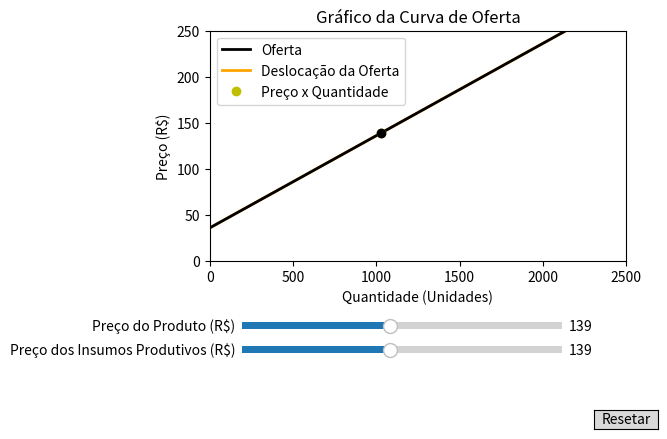

Source code (Python):
import numpy as np
import matplotlib.pyplot as plt
from matplotlib.widgets import Slider, Button

# Define os parâmetros iniciais
preco_init = 139
insumos_init = 139
desloc_oferta_init = 0

# Define a função de oferta
def oferta(quantidade):
    return 36 + 0.1 * quantidade

# Define a função que calcula a deslocação da oferta
def desloc_oferta(quantidade, preco, insumos):
    return oferta(quantidade) - (1 * preco) + (1 * insumos)

# Cria a figura e a linha/reta a ser manipulada
fig, ax = plt.subplots()
ax.set_xlabel('Quantidade (Unidades)')
ax.set_ylabel('Preço (R$)')
ax.set_xlim([0, 2500])
ax.set_ylim([0, 250])

# Plotagem da função de deslocação da oferta inicial
quantidade = np.linspace(0, 2500, 5000)
desloc_oferta_reta, = ax.plot(quantidade, desloc_oferta(quantidade, preco_init, insumos_init), color='orange', lw=2)

# Plotagem da função de oferta
oferta_reta, = ax.plot(quantidade, oferta(quantidade), color='black', lw=2)

# Título do gráfico e ajuste do espaço para os sliders
plt.title('Gráfico da Curva de Oferta')
fig.subplots_adjust(left=0.25, bottom=0.4)

# Cria um slider horizontal para controlar o preço do produto
axpreco = fig.add_axes([0.3, 0.25, 0.5, 0.03])
slider_preco = Slider(
    ax=axpreco,
    label='Preço do Produto (R$)',
    valmin=0,
    valmax=300,
    valinit=preco_init,
    valstep=0.01,
)

# Cria um slider horizontal para controlar o preço dos insumos
axinsumos = fig.add_axes([0.3, 0.20, 0.5, 0.03])
slider_insumos = Slider(
    ax=axinsumos,
    label='Preço dos Insumos Produtivos (R$)',
    valmin=0,
    valmax=300,
    valinit=insumos_init,
    valstep=0.01,
)

# Função a ser chamada toda vez que o valor de um slider muda
def update(val):
    if val == slider_preco.val:
        # Atualiza o ponto na reta de oferta
        ponto1.set_data([quantidade[np.abs(oferta(quantidade) - slider_preco.val).argmin()]], [slider_preco.val])
        
        # Atualiza o ponto na reta de deslocação da oferta
        ponto2.set_data([desloc_oferta_init + desloc_oferta_reta.get_xdata()[np.abs(desloc_oferta_reta.get_ydata() - slider_preco.val).argmin()]], [slider_preco.val])
        
    if slider_insumos.val != slider_insumos.valinit:
        # Atualiza a função de deslocação da oferta
        desloc_oferta_reta.set_ydata(desloc_oferta(quantidade, 139, slider_insumos.val))
	
        # Atualiza o ponto na reta de deslocação da oferta
        ponto2.set_data([desloc_oferta_init + desloc_oferta_reta.get_xdata()[np.abs(desloc_oferta_reta.get_ydata() - slider_preco.val).argmin()]], [slider_preco.val])

    fig.canvas.draw_idle()

# Registra a função de atualização com cada slider
slider_preco.on_changed(update)
slider_insumos.on_changed(update)

# Cria um `matplotlib.widgets.Button` para resetar os sliders aos valores iniciais
axreset = fig.add_axes([0.85, 0.05, 0.1, 0.04])
button = Button(axreset, 'Resetar', hovercolor='0.975')

def reset(event):
    slider_preco.reset()
    slider_insumos.reset()
    desloc_oferta_init = 0
    desloc_oferta_reta.set_ydata(desloc_oferta(quantidade, preco_init, insumos_init))
    ponto1.set_data([desloc_oferta_init + desloc_oferta_reta.get_xdata()[np.abs(desloc_oferta_reta.get_ydata() - preco_init).argmin()]], [preco_init])
    ponto2.set_data([desloc_oferta_init + desloc_oferta_reta.get_xdata()[np.abs(desloc_oferta_reta.get_ydata() - preco_init).argmin()]], [preco_init])
button.on_clicked(reset)

# Plotagem dos pontos nas retas de oferta e de deslocação da oferta inicial
ponto2, = ax.plot([desloc_oferta_init + desloc_oferta_reta.get_xdata()[np.abs(desloc_oferta_reta.get_ydata() - preco_init).argmin()]], [preco_init], 'yo', markersize=6)
ponto1, = ax.plot([desloc_oferta_init + desloc_oferta_reta.get_xdata()[np.abs(desloc_oferta_reta.get_ydata() - preco_init).argmin()]], [preco_init], 'ko', markersize=6)

# Cria uma legenda para identificar as linhas/retas
ax.legend((oferta_reta, desloc_oferta_reta, ponto2), ('Oferta', 'Deslocação da Oferta','Preço x Quantidade'))

plt.show()